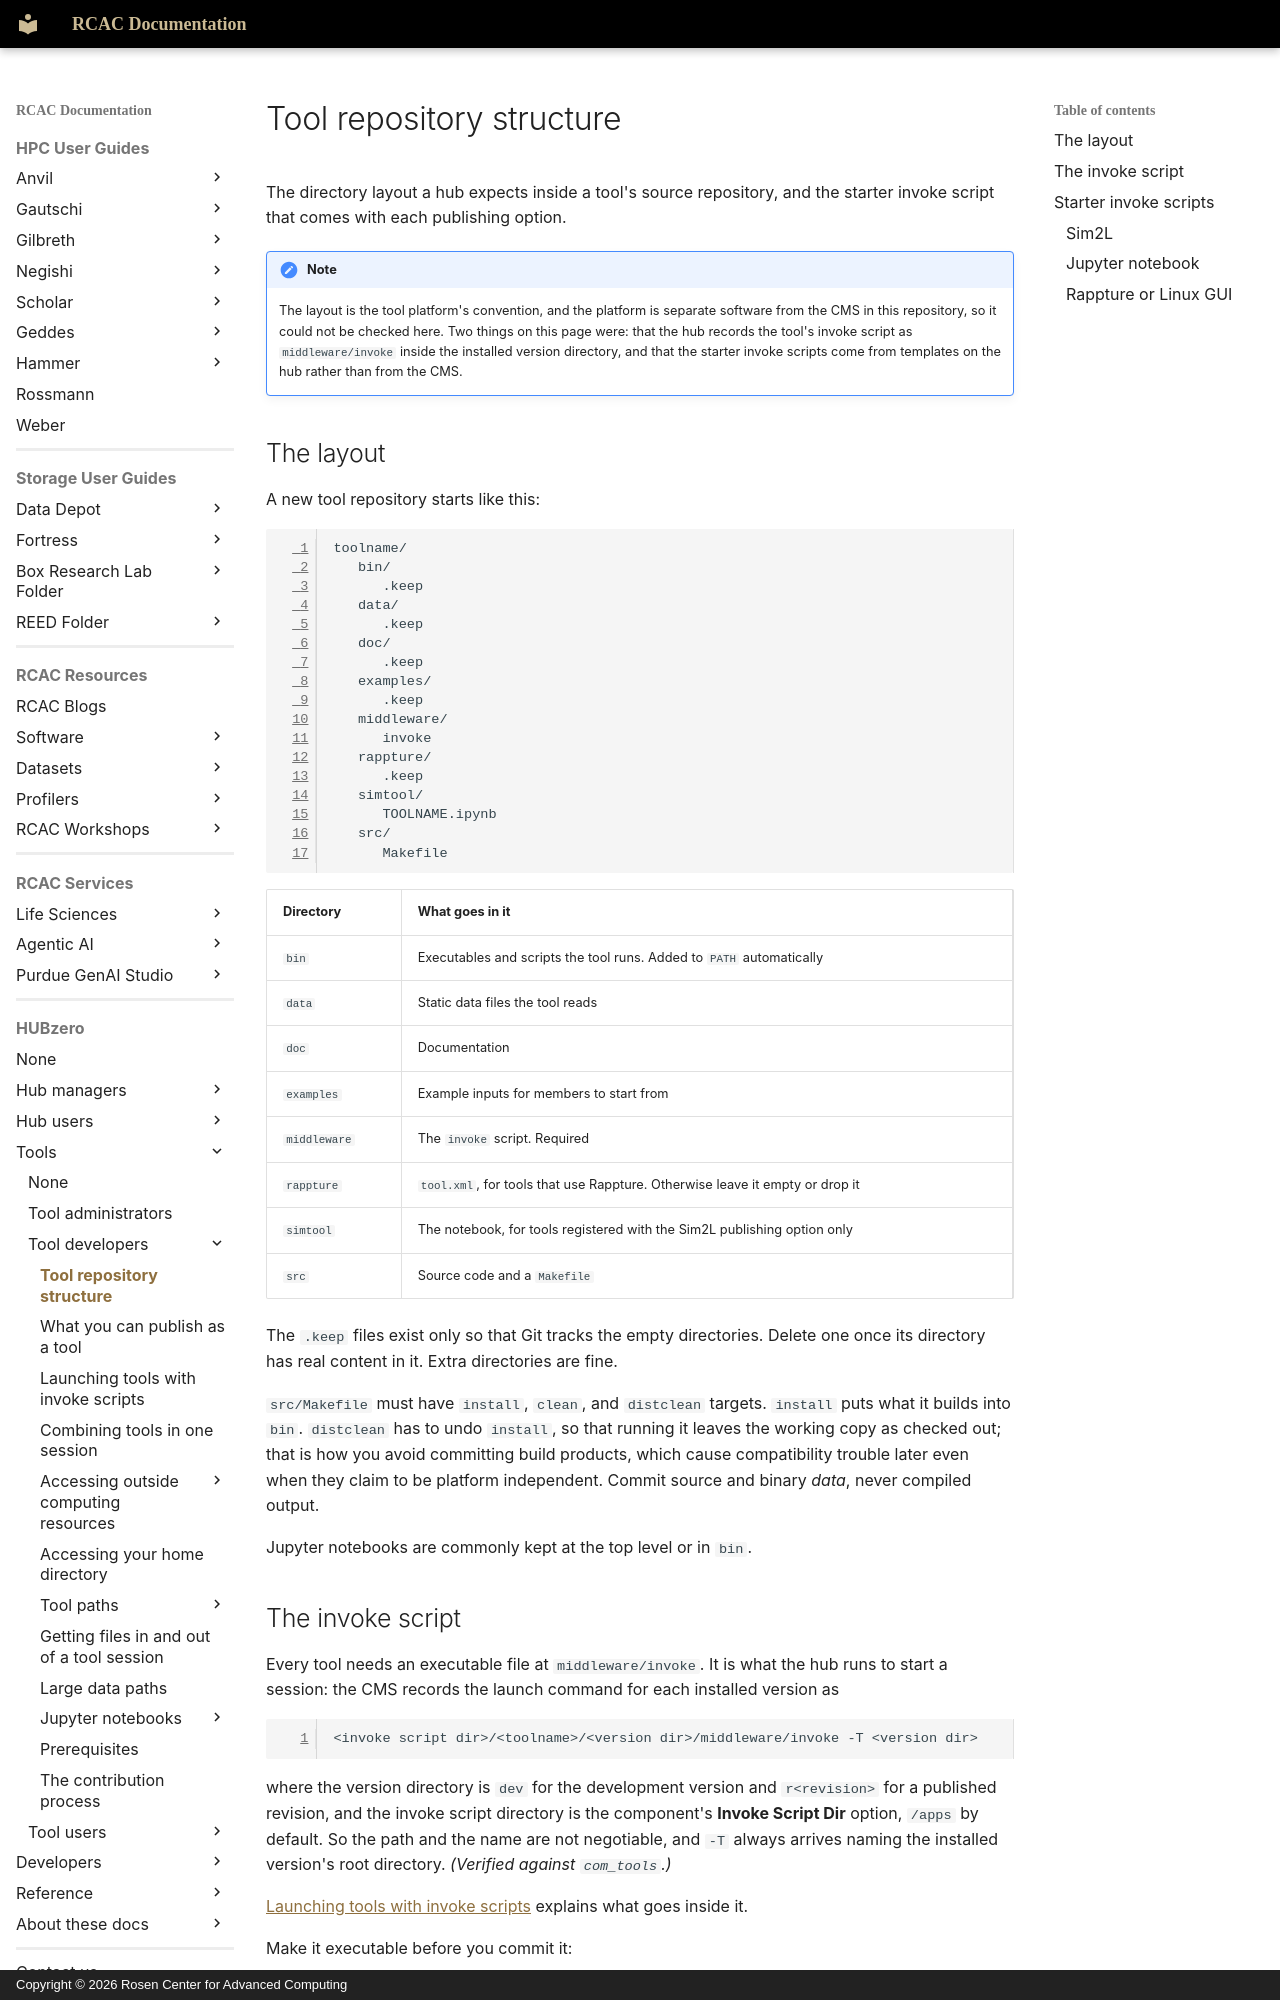

repository: PurdueRCAC/RCAC-Docs · page: hubzero/tools/developers/toolrepostructure/index.html · generator: mkdocs · copyright: Copyright © 2026 Rosen Center for Advanced Computing

---
tags:
- HUBzero
render_macros: false
hubzero:
  upstream: docs/tools/developers/01-toolrepostructure.md
  commit: 9c1a8c678002bdfb41860f90915a3589ab60339e
  status: reviewed
  reviewed-against: 2.4-main @ e097e0236d
  reviewed: '2026-09-10'
  screenshots: none
  source: https://help.hubzero.org/documentation/platform_2_4/tooldevs/toolrepostructure
  source-id: '3535'
  modified: '2022-01-27'
  imported: '2026-09-09'
---

# Tool repository structure

The directory layout a hub expects inside a tool's source repository, and the
starter invoke script that comes with each publishing option.

!!! note
    The layout is the tool platform's convention, and the platform is
    separate software from the CMS in this repository, so it could not be
    checked here. Two things on this page were: that the hub records the tool's
    invoke script as `middleware/invoke` inside the installed version directory,
    and that the starter invoke scripts come from templates on the hub rather
    than from the CMS.

## The layout

A new tool repository starts like this:

```text
toolname/
   bin/
      .keep
   data/
      .keep
   doc/
      .keep
   examples/
      .keep
   middleware/
      invoke
   rappture/
      .keep
   simtool/
      TOOLNAME.ipynb
   src/
      Makefile
```

| Directory | What goes in it |
|---|---|
| `bin` | Executables and scripts the tool runs. Added to `PATH` automatically |
| `data` | Static data files the tool reads |
| `doc` | Documentation |
| `examples` | Example inputs for members to start from |
| `middleware` | The `invoke` script. Required |
| `rappture` | `tool.xml`, for tools that use Rappture. Otherwise leave it empty or drop it |
| `simtool` | The notebook, for tools registered with the Sim2L publishing option only |
| `src` | Source code and a `Makefile` |

The `.keep` files exist only so that Git tracks the empty directories. Delete
one once its directory has real content in it. Extra directories are fine.

`src/Makefile` must have `install`, `clean`, and `distclean` targets. `install`
puts what it builds into `bin`. `distclean` has to undo `install`, so that
running it leaves the working copy as checked out; that is how you avoid
committing build products, which cause compatibility trouble later even when
they claim to be platform independent. Commit source and binary *data*, never
compiled output.

Jupyter notebooks are commonly kept at the top level or in `bin`.
